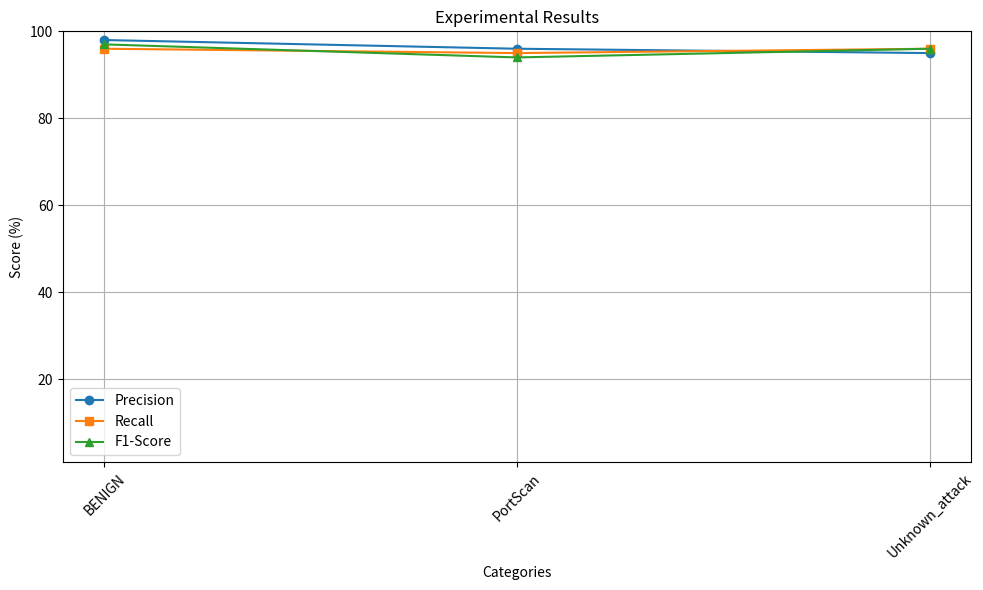

Write Python code to recreate this figure.
import matplotlib.pyplot as plt
import pandas as pd

# Example data (replace with your actual experimental results)
categories = ['BENIGN', 'PortScan', 'Unknown_attack']
precision = [98, 96, 95]
recall = [96, 95, 96]
f1_score = [97, 94, 96]

# Convert data to a DataFrame
df = pd.DataFrame({
    'Category': categories,
    'Precision': precision,
    'Recall': recall,
    'F1-Score': f1_score
})

# Plotting
plt.figure(figsize=(10, 6))

# Plot precision
plt.plot(df['Category'], df['Precision'], marker='o', label='Precision')

# Plot recall
plt.plot(df['Category'], df['Recall'], marker='s', label='Recall')

# Plot F1-score
plt.plot(df['Category'], df['F1-Score'], marker='^', label='F1-Score')

# Add labels and title
plt.xlabel('Categories')
plt.ylabel('Score (%)')  # Adjusted to show percentage
plt.title('Experimental Results')
plt.xticks(rotation=45)
plt.grid(True)
plt.legend()

# Set y-axis limit from 1 to 100
plt.ylim(1, 100)

# Show plot
plt.tight_layout()
plt.show()
